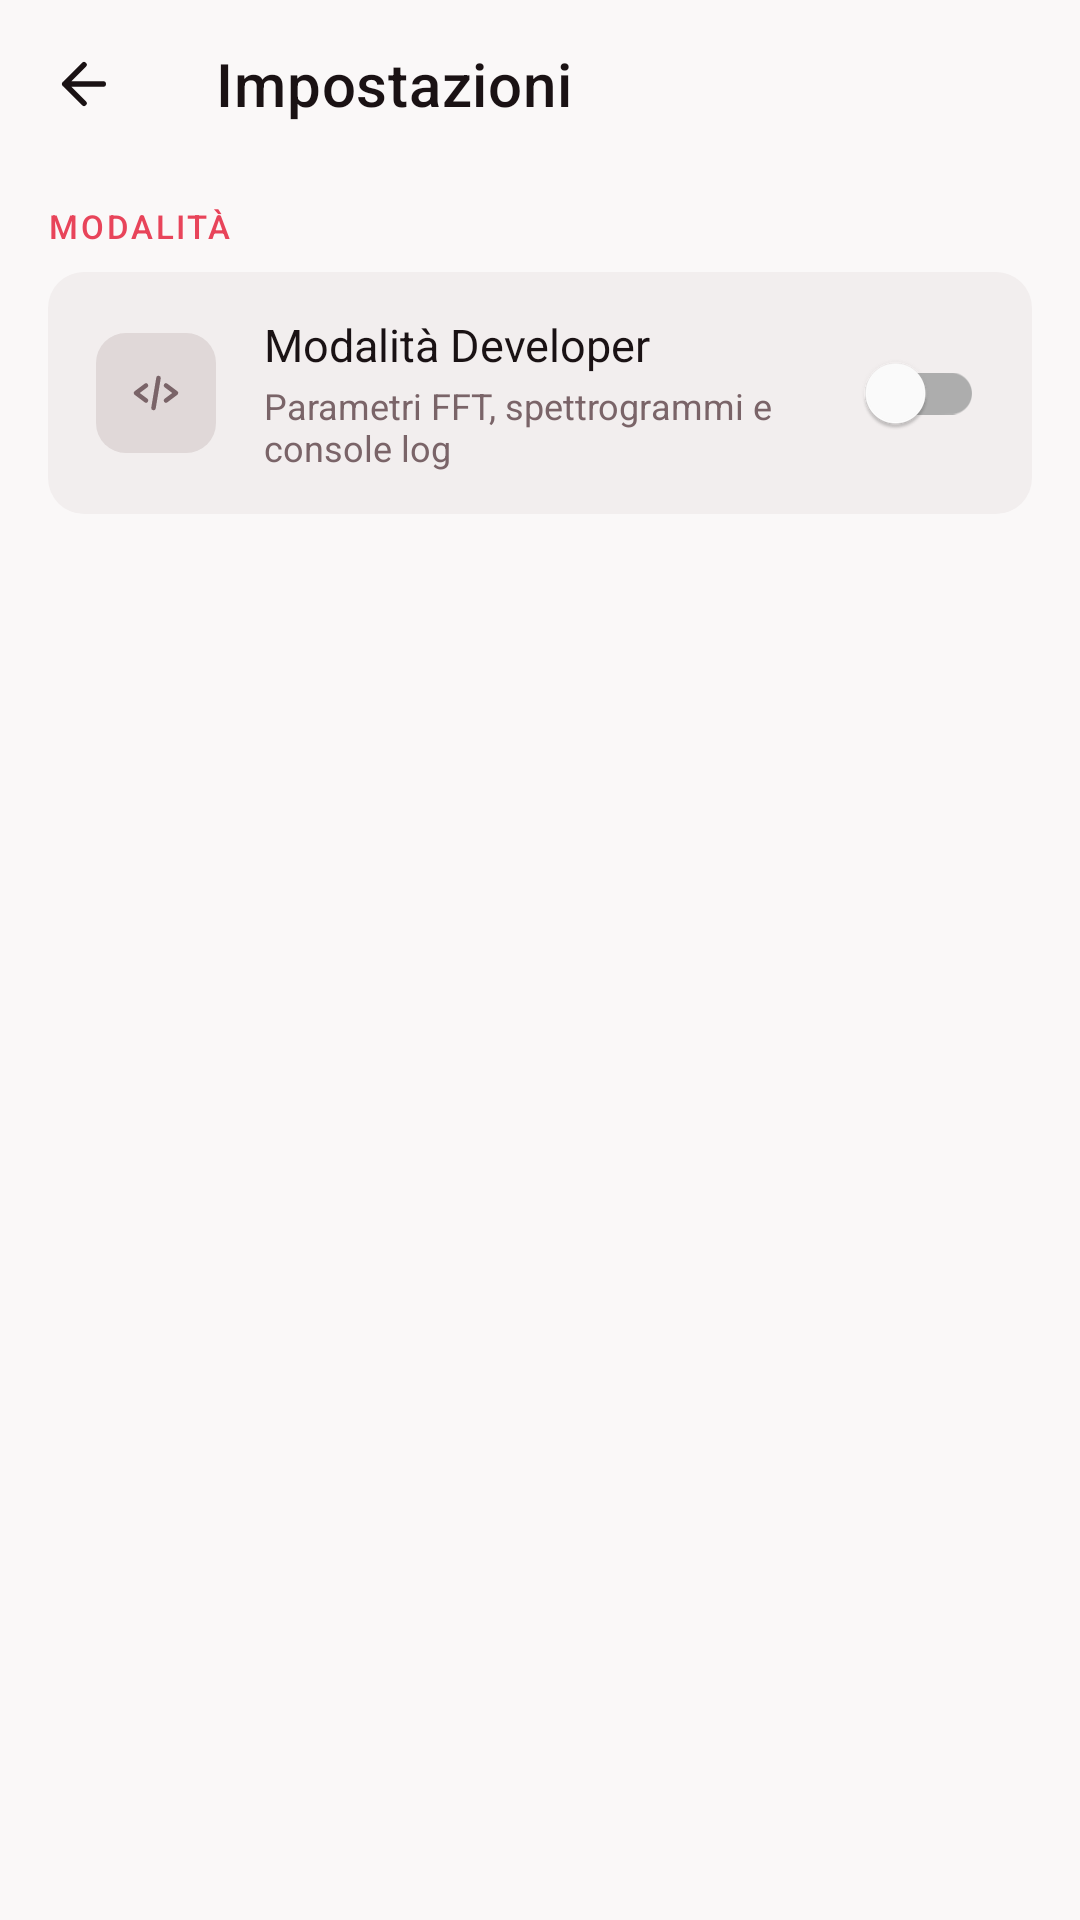

Layout XML and referenced resources for this Android screen:
<!-- AndroidManifest.xml: application theme Theme.SentoMeglio -->
<!-- res/layout/activity_settings.xml -->
<?xml version="1.0" encoding="utf-8"?>
<LinearLayout xmlns:android="http://schemas.android.com/apk/res/android"
    xmlns:app="http://schemas.android.com/apk/res-auto"
    android:layout_width="match_parent"
    android:layout_height="match_parent"
    android:orientation="vertical"
    android:background="@color/colorBg">

    <com.google.android.material.appbar.AppBarLayout
        android:layout_width="match_parent"
        android:layout_height="wrap_content"
        android:fitsSystemWindows="true"
        android:background="@color/colorBg"
        app:elevation="0dp">

        <com.google.android.material.appbar.MaterialToolbar
            android:id="@+id/toolbar"
            android:layout_width="match_parent"
            android:layout_height="?attr/actionBarSize"
            android:background="@color/colorBg"
            app:title="Impostazioni"
            app:titleTextColor="@color/colorOnSurface"
            app:navigationIcon="@drawable/ic_arrow_back"
            app:navigationIconTint="@color/colorOnSurface" />

    </com.google.android.material.appbar.AppBarLayout>

    <ScrollView
        android:layout_width="match_parent"
        android:layout_height="match_parent">

        <LinearLayout
            android:layout_width="match_parent"
            android:layout_height="wrap_content"
            android:orientation="vertical"
            android:paddingStart="16dp"
            android:paddingEnd="16dp"
            android:paddingBottom="24dp">

            
            <TextView
                android:layout_width="match_parent"
                android:layout_height="wrap_content"
                android:text="MODALITÀ"
                android:textSize="11sp"
                android:textColor="@color/colorPrimary"
                android:letterSpacing="0.08"
                android:fontFamily="sans-serif-medium"
                android:paddingTop="12dp"
                android:paddingBottom="8dp" />

            
            <LinearLayout
                android:layout_width="match_parent"
                android:layout_height="wrap_content"
                android:orientation="horizontal"
                android:gravity="center_vertical"
                android:background="@drawable/bg_card"
                android:paddingStart="16dp"
                android:paddingEnd="16dp"
                android:paddingTop="14dp"
                android:paddingBottom="14dp">

                
                <LinearLayout
                    android:layout_width="40dp"
                    android:layout_height="40dp"
                    android:gravity="center"
                    android:background="@drawable/bg_dev_icon"
                    android:layout_marginEnd="16dp">
                    <ImageView
                        android:id="@+id/devIcon"
                        android:layout_width="20dp"
                        android:layout_height="20dp"
                        android:src="@drawable/ic_dev" />
                </LinearLayout>

                
                <LinearLayout
                    android:layout_width="0dp"
                    android:layout_height="wrap_content"
                    android:layout_weight="1"
                    android:orientation="vertical">
                    <TextView
                        android:layout_width="wrap_content"
                        android:layout_height="wrap_content"
                        android:text="Modalità Developer"
                        android:textSize="15sp"
                        android:textColor="@color/colorOnSurface" />
                    <TextView
                        android:layout_width="wrap_content"
                        android:layout_height="wrap_content"
                        android:text="Parametri FFT, spettrogrammi e console log"
                        android:textSize="12sp"
                        android:textColor="@color/colorOnSurfaceVar"
                        android:layout_marginTop="2dp" />
                </LinearLayout>

                
                <com.google.android.material.switchmaterial.SwitchMaterial
                    android:id="@+id/devModeSwitch"
                    android:layout_width="wrap_content"
                    android:layout_height="wrap_content"
                    android:layout_marginStart="16dp"
                    android:thumbTint="@color/colorPrimary"
                    android:trackTint="@color/colorPrimaryBg" />

            </LinearLayout>

        </LinearLayout>
    </ScrollView>
</LinearLayout>
<!-- resources referenced by this layout -->
<resources>
  <color name="colorBg">#faf8f8</color>
  <color name="colorOnSurface">#1a1214</color>
  <color name="colorOnSurfaceVar">#7a6468</color>
  <color name="colorPrimary">#e8445a</color>
  <color name="colorPrimaryBg">#14e8445a</color>
  <!-- drawable bg_card (drawable) -->
  <?xml version="1.0" encoding="utf-8"?>
  <shape xmlns:android="http://schemas.android.com/apk/res/android"
      android:shape="rectangle">
      <corners android:radius="12dp" />
      <solid android:color="@color/colorSurfaceEl" />
  </shape>
  <!-- drawable bg_dev_icon (drawable) -->
  <?xml version="1.0" encoding="utf-8"?>
  <shape xmlns:android="http://schemas.android.com/apk/res/android"
      android:shape="rectangle">
      <corners android:radius="10dp" />
      <solid android:color="@color/colorBorder" />
  </shape>
  <!-- drawable ic_arrow_back (drawable) -->
  <vector xmlns:android="http://schemas.android.com/apk/res/android"
      android:width="22dp" android:height="22dp" android:viewportWidth="24" android:viewportHeight="24">
      <path android:pathData="M19,12 L5,12 M5,12 L12,5 M5,12 L12,19"
          android:strokeColor="@color/colorOnSurfaceVar" android:strokeWidth="2"
          android:strokeLineCap="round" android:strokeLineJoin="round"
          android:fillColor="@android:color/transparent"/>
  </vector>
  <!-- drawable ic_dev (drawable) -->
  <vector xmlns:android="http://schemas.android.com/apk/res/android"
      android:width="22dp" android:height="22dp" android:viewportWidth="24" android:viewportHeight="24">
      <path android:pathData="M8,9 L4,12 L8,15 M16,9 L20,12 L16,15 M13,6 L11,18"
          android:strokeColor="@color/colorOnSurfaceVar" android:strokeWidth="1.8"
          android:strokeLineCap="round" android:strokeLineJoin="round"
          android:fillColor="@android:color/transparent"/>
  </vector>
  <style name="Theme.SentoMeglio" parent="Theme.MaterialComponents.Light.NoActionBar">
          <item name="colorPrimary">@color/colorPrimary</item>
          <item name="colorPrimaryVariant">@color/colorPrimaryDim</item>
          <item name="colorOnPrimary">@color/white</item>
          <item name="colorSecondary">@color/colorPrimary</item>
          <item name="colorSecondaryVariant">@color/colorPrimaryDim</item>
          <item name="colorOnSecondary">@color/white</item>
          <item name="android:colorBackground">@color/colorBg</item>
          <item name="android:statusBarColor">@color/colorBg</item>
          <item name="android:windowLightStatusBar" tools:targetApi="m">true</item>
          <item name="android:navigationBarColor">@color/colorBg</item>
          <item name="android:windowLightNavigationBar" tools:targetApi="o_mr1">true</item>
          <item name="android:fontFamily">sans-serif</item>
      </style>
  <color name="colorSurfaceEl">#f2eeee</color>
  <color name="colorBorder">#e0d8d8</color>
  <color name="colorPrimaryDim">#c93349</color>
  <color name="white">#FFFFFFFF</color>
</resources>
